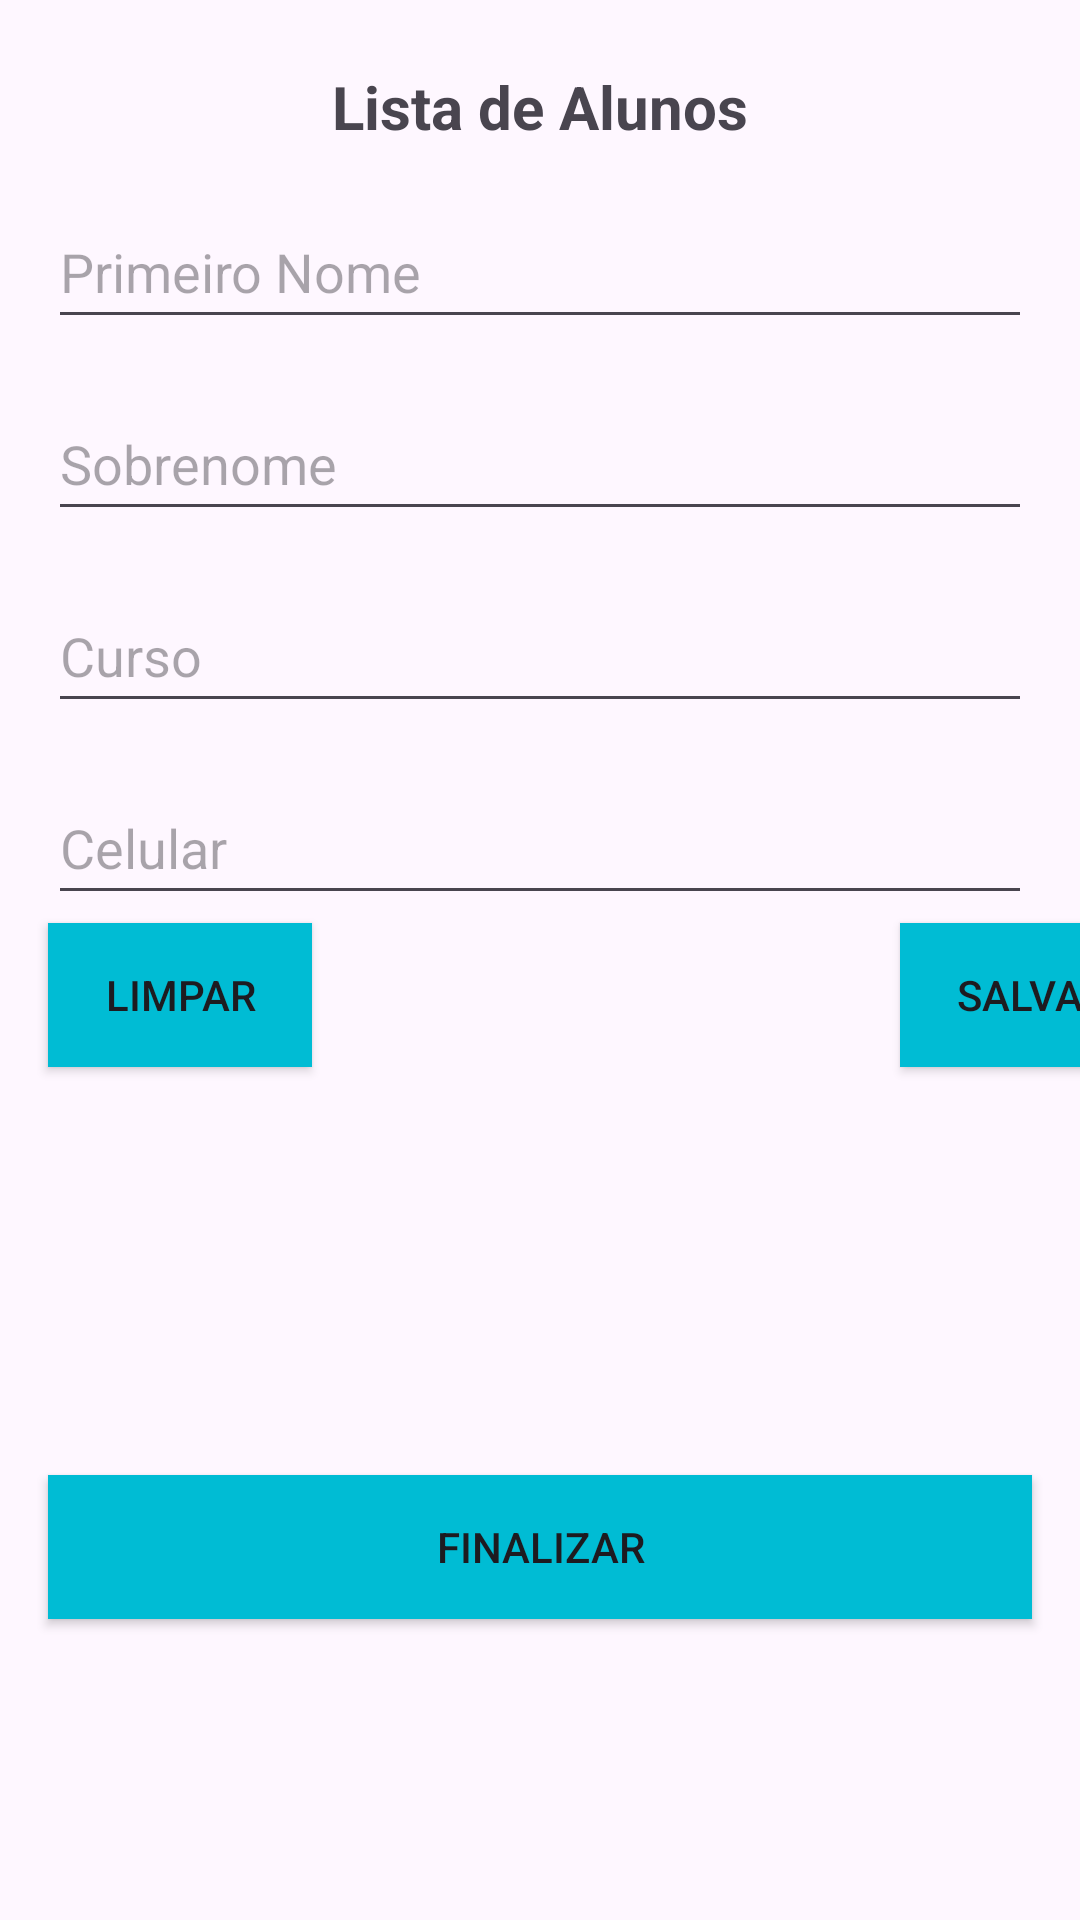

Layout XML and referenced resources for this Android screen:
<!-- AndroidManifest.xml: application theme Theme.ListaVip -->
<!-- res/layout/activity_main.xml -->
<?xml version="1.0" encoding="utf-8"?>
<androidx.constraintlayout.widget.ConstraintLayout xmlns:android="http://schemas.android.com/apk/res/android"
    xmlns:app="http://schemas.android.com/apk/res-auto"
    xmlns:tools="http://schemas.android.com/tools"
    android:layout_width="match_parent"
    android:layout_height="match_parent"
    tools:context=".view.MainActivity">

    <TextView
        android:id="@+id/txt_titulo"
        android:layout_width="wrap_content"
        android:layout_height="wrap_content"
        android:text="@string/txt_titulo"
        android:textSize="20sp"
        android:textStyle="bold"
        app:layout_constraintBottom_toBottomOf="parent"
        app:layout_constraintEnd_toEndOf="parent"
        app:layout_constraintStart_toStartOf="parent"
        app:layout_constraintTop_toTopOf="parent"
        app:layout_constraintVertical_bias="0.036" />

    <EditText
        android:id="@+id/edit_primeiro"
        android:layout_width="match_parent"
        android:layout_height="48dp"
        android:layout_margin="16dp"
        android:ems="10"
        android:hint="@string/txt_hint_edit_primeiro_home"
        android:inputType="text"
        app:layout_constraintEnd_toEndOf="parent"
        app:layout_constraintStart_toStartOf="parent"
        app:layout_constraintTop_toBottomOf="@+id/txt_titulo"
        android:importantForAutofill="no" />

    <EditText
        android:id="@+id/edit_sobrenome"
        android:layout_width="match_parent"
        android:layout_height="48dp"
        android:layout_margin="16dp"
        android:ems="10"
        android:hint="@string/txt_hint_edit_sobrenome"
        android:inputType="text"
        app:layout_constraintEnd_toEndOf="parent"
        app:layout_constraintStart_toStartOf="parent"
        app:layout_constraintTop_toBottomOf="@+id/edit_primeiro" />

    <EditText
        android:id="@+id/edit_curso"
        android:layout_width="match_parent"
        android:layout_height="48dp"
        android:layout_margin="16dp"
        android:ems="10"
        android:hint="@string/txt_hint_edit_curso"
        android:inputType="text"
        app:layout_constraintEnd_toEndOf="parent"
        app:layout_constraintStart_toStartOf="parent"
        app:layout_constraintTop_toBottomOf="@+id/edit_sobrenome" />

    <EditText
        android:id="@+id/edit_celular"
        android:layout_width="match_parent"
        android:layout_height="48dp"
        android:layout_margin="16dp"
        android:ems="10"
        android:hint="@string/txt_hint_edit_celular"
        android:inputType="text"
        app:layout_constraintEnd_toEndOf="parent"
        app:layout_constraintStart_toStartOf="parent"
        app:layout_constraintTop_toBottomOf="@+id/edit_curso" />

    <Button
        android:id="@+id/btn_limpar"
        android:layout_width="wrap_content"
        android:layout_height="wrap_content"
        android:layout_marginStart="16dp"
        android:layout_marginBottom="136dp"
        android:background="@color/Botoes"
        android:text="@string/txt_button_limpar"
        app:layout_constraintBottom_toTopOf="@+id/btn_finalizar"
        app:layout_constraintStart_toStartOf="parent"
        app:layout_constraintTop_toBottomOf="@+id/edit_celular"
        app:layout_constraintVertical_bias="1.0" />

    <Button
        android:id="@+id/btn_salvar"
        android:layout_width="wrap_content"
        android:layout_height="wrap_content"
        android:layout_marginStart="196dp"
        android:layout_marginBottom="136dp"
        android:background="@color/Botoes"
        android:text="@string/txt_button_salvar"
        app:layout_constraintBottom_toTopOf="@+id/btn_finalizar"
        app:layout_constraintStart_toEndOf="@+id/btn_limpar"
        app:layout_constraintTop_toBottomOf="@+id/edit_celular"
        app:layout_constraintVertical_bias="1.0" />

    <Button
        android:id="@+id/btn_finalizar"
        android:layout_width="match_parent"
        android:layout_height="wrap_content"
        android:layout_margin="16dp"
        android:layout_marginBottom="144dp"
        android:background="@color/Botoes"
        android:text="@string/txt_button_finalizar"
        app:layout_constraintBottom_toBottomOf="parent"
        app:layout_constraintEnd_toEndOf="parent"
        app:layout_constraintStart_toStartOf="parent"
        app:layout_constraintTop_toBottomOf="@+id/edit_celular"
        app:layout_constraintVertical_bias="0.669" />

</androidx.constraintlayout.widget.ConstraintLayout>
<!-- resources referenced by this layout -->
<resources>
  <color name="Botoes">#00BCD4</color>
  <string name="txt_button_finalizar">Finalizar</string>
  <string name="txt_button_limpar">Limpar</string>
  <string name="txt_button_salvar">Salvar</string>
  <string name="txt_hint_edit_celular">Celular</string>
  <string name="txt_hint_edit_curso">Curso</string>
  <string name="txt_hint_edit_primeiro_home">Primeiro Nome</string>
  <string name="txt_hint_edit_sobrenome">Sobrenome</string>
  <string name="txt_titulo">Lista de Alunos</string>
  <style name="Theme.ListaVip" parent="Base.Theme.ListaVip" />
  <style name="Base.Theme.ListaVip" parent="Theme.Material3.DayNight.NoActionBar">
          
          
      </style>
</resources>
